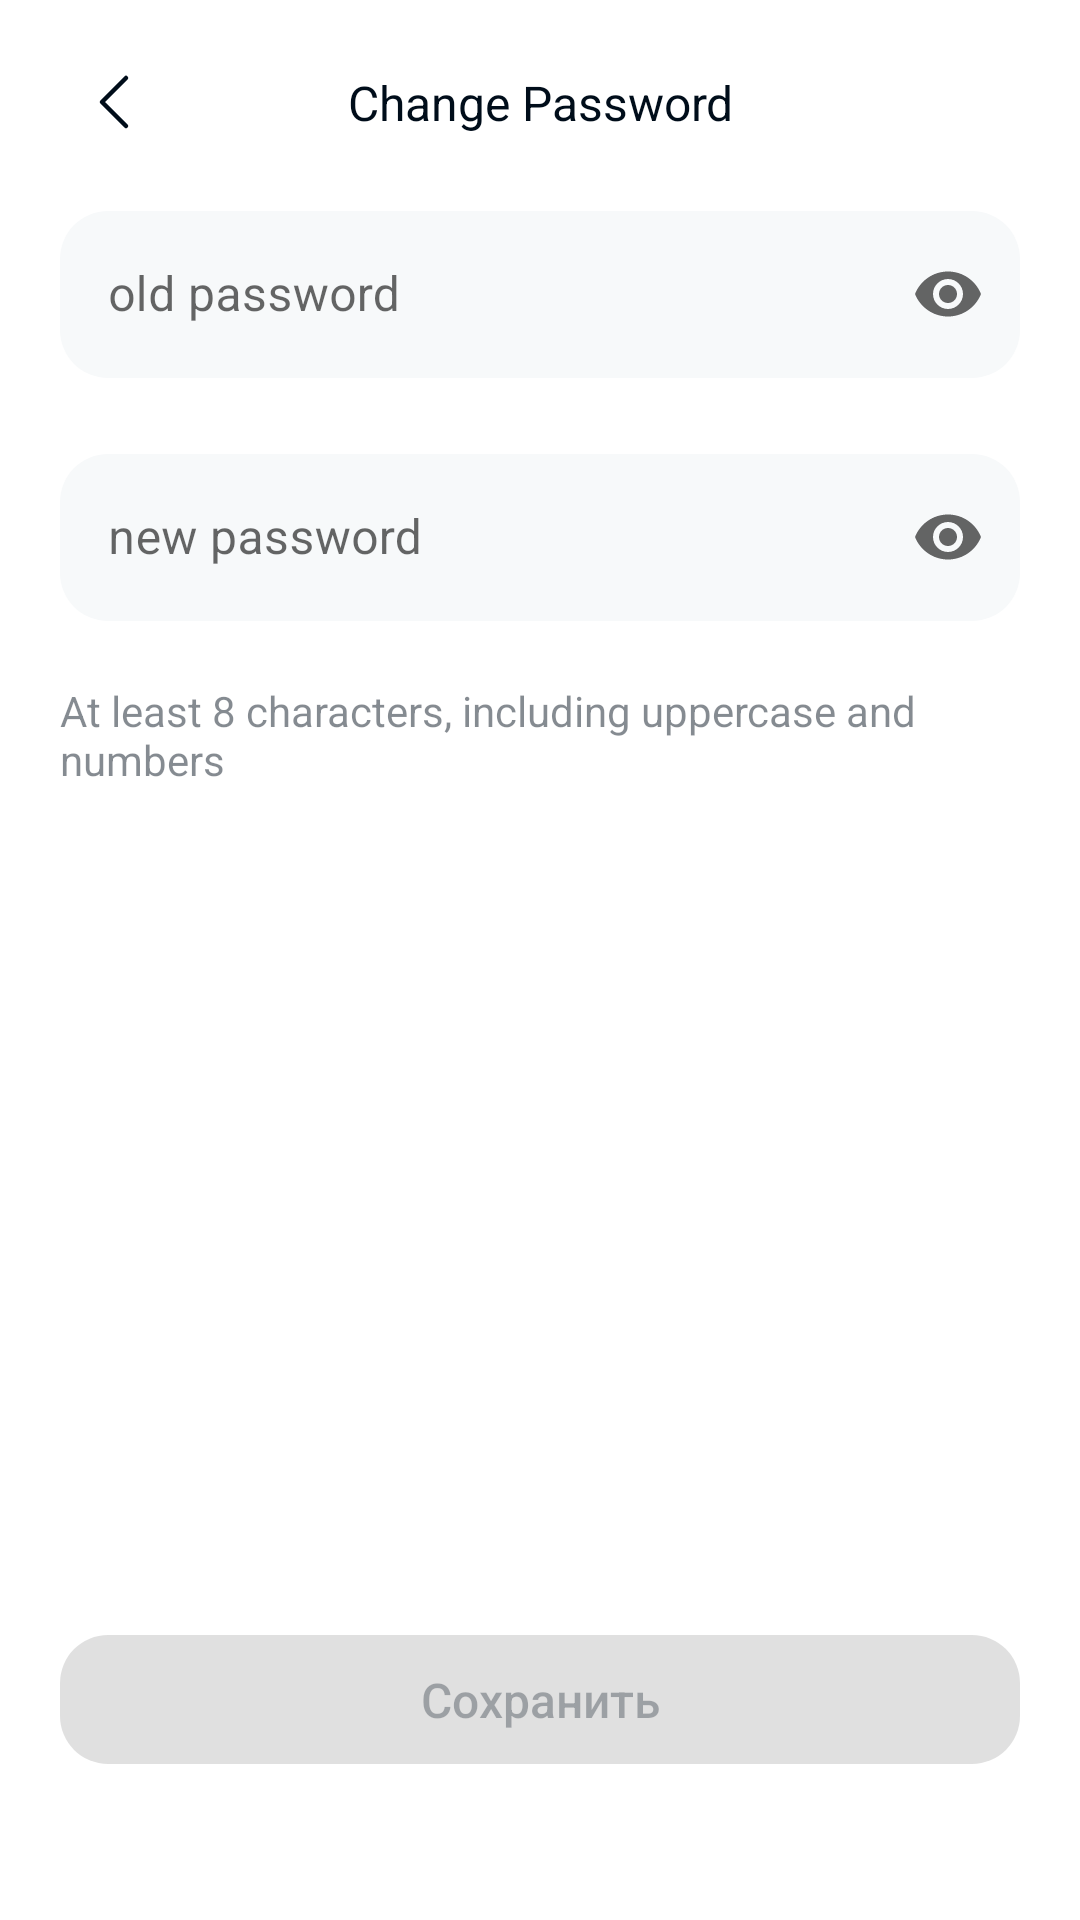

This screen was rendered from an Android layout file. Write that file and the resources it references.
<!-- AndroidManifest.xml: application theme AppTheme -->
<!-- res/layout/fragment_update_password.xml -->
<?xml version="1.0" encoding="utf-8"?>
<androidx.constraintlayout.widget.ConstraintLayout xmlns:android="http://schemas.android.com/apk/res/android"
    xmlns:app="http://schemas.android.com/apk/res-auto"
    android:layout_width="match_parent"
    android:layout_height="match_parent">

    <ImageView
        android:id="@+id/tbBackAction"
        android:layout_width="wrap_content"
        android:layout_height="wrap_content"
        android:layout_marginStart="22dp"
        android:layout_marginTop="18dp"
        android:src="@drawable/chevron_left"
        app:layout_constraintLeft_toLeftOf="parent"
        app:layout_constraintTop_toTopOf="parent" />

    <TextView
        android:id="@+id/tv_change_password_label"
        style="@style/Regular"
        android:layout_width="match_parent"
        android:layout_height="wrap_content"
        android:gravity="center"
        android:text="@string/change_password"
        app:layout_constraintBottom_toBottomOf="@id/tbBackAction"
        app:layout_constraintTop_toTopOf="@id/tbBackAction" />

    <com.google.android.material.textfield.TextInputLayout
        android:id="@+id/til_old_password"
        style="@style/MyOutlinedBoxStyle"
        android:layout_width="match_parent"
        android:layout_height="wrap_content"
        android:layout_margin="20dp"
        app:endIconDrawable="@drawable/show_password_selector"
        app:endIconMode="password_toggle"
        app:layout_constraintTop_toBottomOf="@id/tv_change_password_label">

        <com.google.android.material.textfield.TextInputEditText
            android:id="@+id/ti_et_old_password"
            android:layout_width="match_parent"
            android:layout_height="wrap_content"
            android:hint="@string/old_password"
            android:inputType="textPassword" />
    </com.google.android.material.textfield.TextInputLayout>

    <com.google.android.material.textfield.TextInputLayout
        android:id="@+id/til_new_password"
        style="@style/MyOutlinedBoxStyle"
        android:layout_width="match_parent"
        android:layout_height="wrap_content"
        android:layout_margin="20dp"
        app:endIconDrawable="@drawable/show_password_selector"
        app:endIconMode="password_toggle"
        app:errorEnabled="true"
        app:helperText=" "
        app:helperTextEnabled="true"
        app:layout_constraintTop_toBottomOf="@id/til_old_password">

        <com.google.android.material.textfield.TextInputEditText
            android:id="@+id/ti_ed_new_password"
            android:layout_width="match_parent"
            android:layout_height="wrap_content"
            android:hint="@string/new_password"
            android:inputType="textPassword" />

    </com.google.android.material.textfield.TextInputLayout>

    <androidx.appcompat.widget.AppCompatTextView
        android:id="@+id/tv_label_password_desc"
        style="@style/Small"
        android:layout_width="match_parent"
        android:layout_height="wrap_content"
        android:layout_marginStart="20dp"
        android:layout_marginEnd="20dp"
        android:text="@string/text_desc_password"
        android:textColor="@color/Secondary_text"
        app:layout_constraintTop_toBottomOf="@id/til_new_password" />

    <com.google.android.material.button.MaterialButton
        android:id="@+id/btnSave"
        style="@style/DefaultButtons"
        android:layout_width="0dp"
        android:layout_height="55dp"
        android:layout_marginStart="20dp"
        android:layout_marginEnd="20dp"
        android:layout_marginBottom="46dp"
        android:enabled="false"
        android:text="@string/save"
        android:textAllCaps="false"
        app:cornerRadius="@dimen/default_margin_16"
        app:layout_constraintEnd_toEndOf="parent"
        app:layout_constraintStart_toStartOf="parent"
        app:layout_constraintBottom_toBottomOf="parent" />

</androidx.constraintlayout.widget.ConstraintLayout>
<!-- resources referenced by this layout -->
<resources>
  <color name="Secondary_text">#7A000D1A</color>
  <dimen name="default_margin_16">16dp</dimen>
  <!-- drawable chevron_left (drawable) -->
  <?xml version="1.0" encoding="utf-8"?>
  <vector xmlns:android="http://schemas.android.com/apk/res/android"
      android:width="32dp"
      android:height="32dp"
      android:viewportWidth="32"
      android:viewportHeight="32">
  
      <path
          android:strokeColor="#000D1A"
          android:strokeWidth="1.5"
          android:strokeLineJoin="round"
          android:strokeLineCap="round"
          android:pathData="M20 24L12 16L20 8" />
  </vector>
  <string name="change_password">Change Password</string>
  <string name="new_password">new password</string>
  <string name="old_password">old password</string>
  <string name="save">Сохранить</string>
  <string name="text_desc_password">At least 8 characters, including uppercase and numbers</string>
  <style name="DefaultButtons" parent="Widget.MaterialComponents.Button">
          <item name="cornerRadius">@dimen/default_corner_radius_16</item>
          <item name="minHeight">60dp</item>
          <item name="rippleColor">@color/Brand_hover</item>
          <item name="android:textColor">@color/text_button_selector</item>
          <item name="android:stateListAnimator">@null</item>
          <item name="android:textAllCaps">false</item>
          <item name="android:textSize">@dimen/text_regular</item>
          <item name="android:letterSpacing">0</item>
          <item name="font">@font/inter</item>
      </style>
  <style name="MyOutlinedBoxStyle" parent="Widget.MaterialComponents.TextInputLayout.OutlinedBox">
          <item name="boxStrokeErrorColor">@color/Error</item>
          <item name="boxBackgroundColor">#F7F9FA</item>
          <item name="boxStrokeWidthFocused">1dp</item>
          <item name="boxStrokeWidth">0dp</item>
          <item name="shapeAppearance">@style/ShapeAppearance.App.SmallComponent</item>
      </style>
  <style name="Regular" parent="Widget.MaterialComponents.TextView">
          <item name="android:textColor">@color/Primary_text</item>
          <item name="android:textSize">@dimen/text_regular</item>
          <item name="font">@font/inter</item>
      </style>
  <style name="Small" parent="Widget.MaterialComponents.TextView">
          <item name="android:textColor">@color/Primary_text</item>
          <item name="android:textSize">@dimen/text_small</item>
          <item name="font">@font/inter</item>
      </style>
  <style name="AppTheme" parent="Theme.MaterialComponents.DayNight.NoActionBar">
          
          <item name="colorPrimary">@color/Brand_fill</item>
          <item name="colorPrimaryVariant">@color/Brand_hover</item>
          <item name="colorOnPrimary">@color/Brand_hover</item>
  
          
          <item name="colorSecondary">@color/Brand_fill</item>
          <item name="colorSecondaryVariant">@color/Brand_hover</item>
          <item name="colorOnSecondary">@color/Brand_hover</item>
          
          <item name="android:statusBarColor" tools:targetApi="l">?attr/colorPrimaryVariant</item>
          
          <item name="android:buttonStyle">@style/DefaultButtons</item>
          <item name="font">@font/inter</item>
  
      </style>
  <dimen name="default_corner_radius_16">16dp</dimen>
  <color name="Brand_hover">#C98AFA</color>
  <dimen name="text_regular">16sp</dimen>
  <color name="Error">#FF5247</color>
  <style name="ShapeAppearance.App.SmallComponent" parent="ShapeAppearance.MaterialComponents.SmallComponent">
          <item name="cornerFamily">rounded</item>
          <item name="cornerSize">@dimen/default_corner_radius_16</item>
      </style>
  <color name="Primary_text">#000D1A</color>
  <dimen name="text_small">14sp</dimen>
  <color name="Brand_fill">#E4C1FF</color>
</resources>
